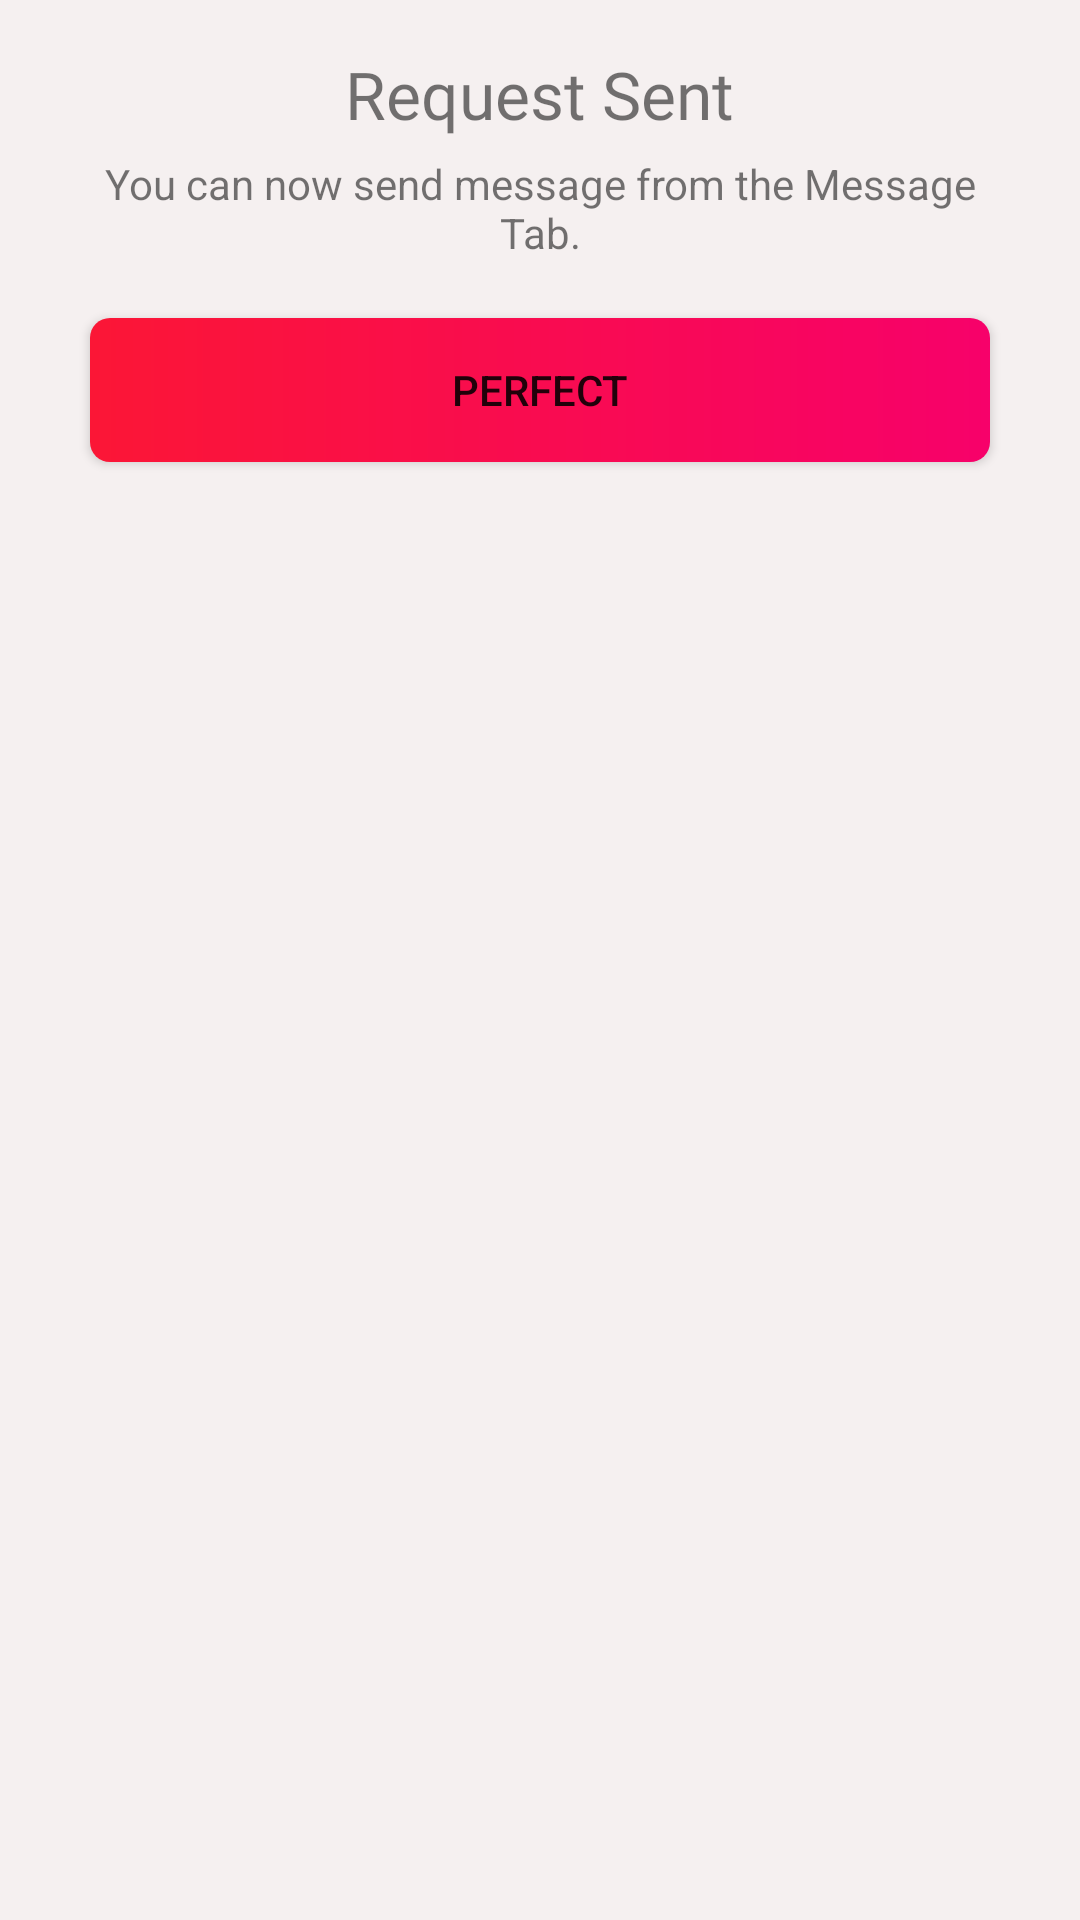

Layout XML and referenced resources for this Android screen:
<!-- AndroidManifest.xml: application theme AppTheme -->
<!-- res/layout/small_messages.xml -->
<?xml version="1.0" encoding="utf-8"?>
<LinearLayout xmlns:android="http://schemas.android.com/apk/res/android"
              android:orientation="vertical"
              android:layout_width="match_parent"
              android:layout_height="wrap_content"
              android:background="#0A7B1111" android:padding="50px" android:gravity="center">

    <TextView
            android:text="Request Sent"
            android:layout_width="wrap_content"
            android:layout_height="wrap_content" android:id="@+id/Instruct" android:gravity="center"
            android:fontFamily="@font/coiny" android:textColor="@color/fui_bgEmail" android:textSize="22sp"/>
    <TextView
            android:text="You can now send message from the Message Tab."
            android:layout_width="wrap_content"
            android:layout_height="wrap_content" android:id="@+id/textView9" android:gravity="center"
            android:padding="17px"/>
    <Button
            android:text="Perfect"
            android:layout_width="match_parent"
            android:layout_height="wrap_content" android:id="@+id/CoolOk"
            android:background="@drawable/ccc_textfield" android:layout_margin="40px"/>
    <LinearLayout
            android:orientation="horizontal"
            android:layout_width="600px"
            android:layout_height="match_parent" android:gravity="center|center_horizontal|center_vertical"
            android:layout_gravity="center">
    </LinearLayout>
</LinearLayout>
<!-- resources referenced by this layout -->
<resources>
  <!-- drawable ccc_textfield (drawable) -->
  <?xml version="1.0" encoding="utf-8"?>
  <shape xmlns:android="http://schemas.android.com/apk/res/android" >
  
      <corners android:radius="20px"/>
  
      <solid android:color="#da4453" />
      
  
      <gradient android:startColor="#FB1636" android:endColor="#F7016A"/>
  
  
  
  </shape>
  <style name="AppTheme" parent="Theme.AppCompat.Light.NoActionBar">
          
          <item name="colorPrimary">@color/colorPrimary</item>
          <item name="colorPrimaryDark">@color/colorPrimaryDark</item>
          <item name="colorAccent">@color/colorAccent</item>
      </style>
  <color name="colorPrimary">#008577</color>
  <color name="colorPrimaryDark">#00574B</color>
  <color name="colorAccent">#D81B60</color>
</resources>
